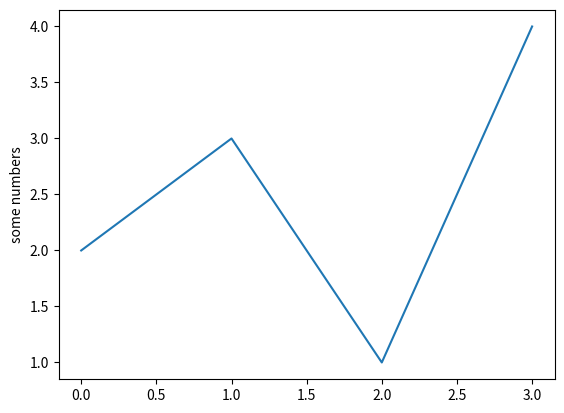

Write Python code to recreate this figure.
# plot0.py
import matplotlib.pyplot as plt
plt.plot([2,3,1,4])
plt.ylabel('some numbers')
plt.show()
